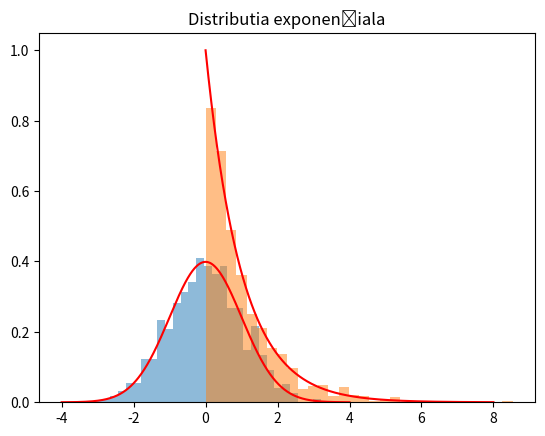

Here is the Python script that generated this plot:
# Lab. 1+2: Simularea variabilelor aleatoare. Alegeţi două variabile aleatoare la alegere. Puteţi folosi distribuţii
# standard (de exemplu, normală, exponenţială, Poisson, etc.) sau să le construiţi.

# a. (3pt. - coresp. Lab. 1) Simulaţi 1000 de realizări ale fiecărei variabile aleatoare folosind librăriile
# NumPy sau SciPy din Python.

import numpy as np
from scipy.stats import norm, expon
import matplotlib.pyplot as plt

# generam 1000 de numere aleatoare cu distributie normala cu media 0 si deviatia standard 1
norm_var = np.random.normal(0, 1, 1000)

# generam 1000 de numere aleatoare cu distributie exponetiala cu parametrul lambda 1
exp_var = np.random.exponential(1, 1000)

print("Primele 10 valori ale variabilei cu distributie normala:")
print(norm_var[:10])

print("Primele 10 valori ale variabilei cu distributie exponențiala:")
print(exp_var[:10])


# b. (3pt.- coresp. Lab. 2) Redaţi cu ajutorul librăriei Matplotlib histogramele variabilelor aleatoare simulate
# şi comparaţi-le cu distribuţiile teoretice.

# Creem distributia teoretica pentru distributia normala
x_norm = np.linspace(-4, 4, 1000)
pdf_norm = norm.pdf(x_norm, 0, 1)

# Creem distributia teoretica pentru distributia exponențiala
x_exp = np.linspace(0, 8, 1000)
pdf_exp = expon.pdf(x_exp, 0, 1)

# Afisam histograma pentru variabila aleatoare normala si distributia teoretica
plt.hist(norm_var, bins=30, density=True, alpha=0.5)
plt.plot(x_norm, pdf_norm, 'r')
plt.title('Distributia normala')
plt.show()

# Afisam histograma pentru variabila aleatoare exponențiala si distributia teoretica
plt.hist(exp_var, bins=30, density=True, alpha=0.5)
plt.plot(x_exp, pdf_exp, 'r')
plt.title('Distributia exponențiala')
plt.show()

# c. (3pt.- coresp. Lab. 2) Determinaţi mediile şi dispersiile variabilelor simulate. Comparaţi-le cu mediile
# şi dispersiile teoretice ale distribuţiilor corespunzătoare.

# Calculam media si dispersia variabilei aleatoare normale simulate
mean_norm = np.mean(norm_var)
var_norm = np.var(norm_var)

# Calculam media si dispersia variabilei aleatoare exponențiale simulate
mean_exp = np.mean(exp_var)
var_exp = np.var(exp_var)

# Calculam media si dispersia teoretice pentru distributia normala
mean_norm_theoretical = 0
var_norm_theoretical = 1

# Calculam media si dispersia teoretice pentru distributia exponențiala
mean_exp_theoretical = 1
var_exp_theoretical = 1

# Afisam media si dispersia variabilelor aleatoare simulate si teoretice pentru distributia normala
print("Variabila aleatoare normala:")
print("Media simulata: ", mean_norm)
print("Media teoretica: ", mean_norm_theoretical)
print("Dispersia simulata: ", var_norm)
print("Dispersia teoretica: ", var_norm_theoretical)

# Afisam media si dispersia variabilelor aleatoare simulate si teoretice pentru distributia exponențiala
print("Variabila aleatoare exponențiala:")
print("Media simulata: ", mean_exp)
print("Media teoretica: ", mean_exp_theoretical)
print("Dispersia simulata: ", var_exp)
print("Dispersia teoretica: ", var_exp_theoretical)

